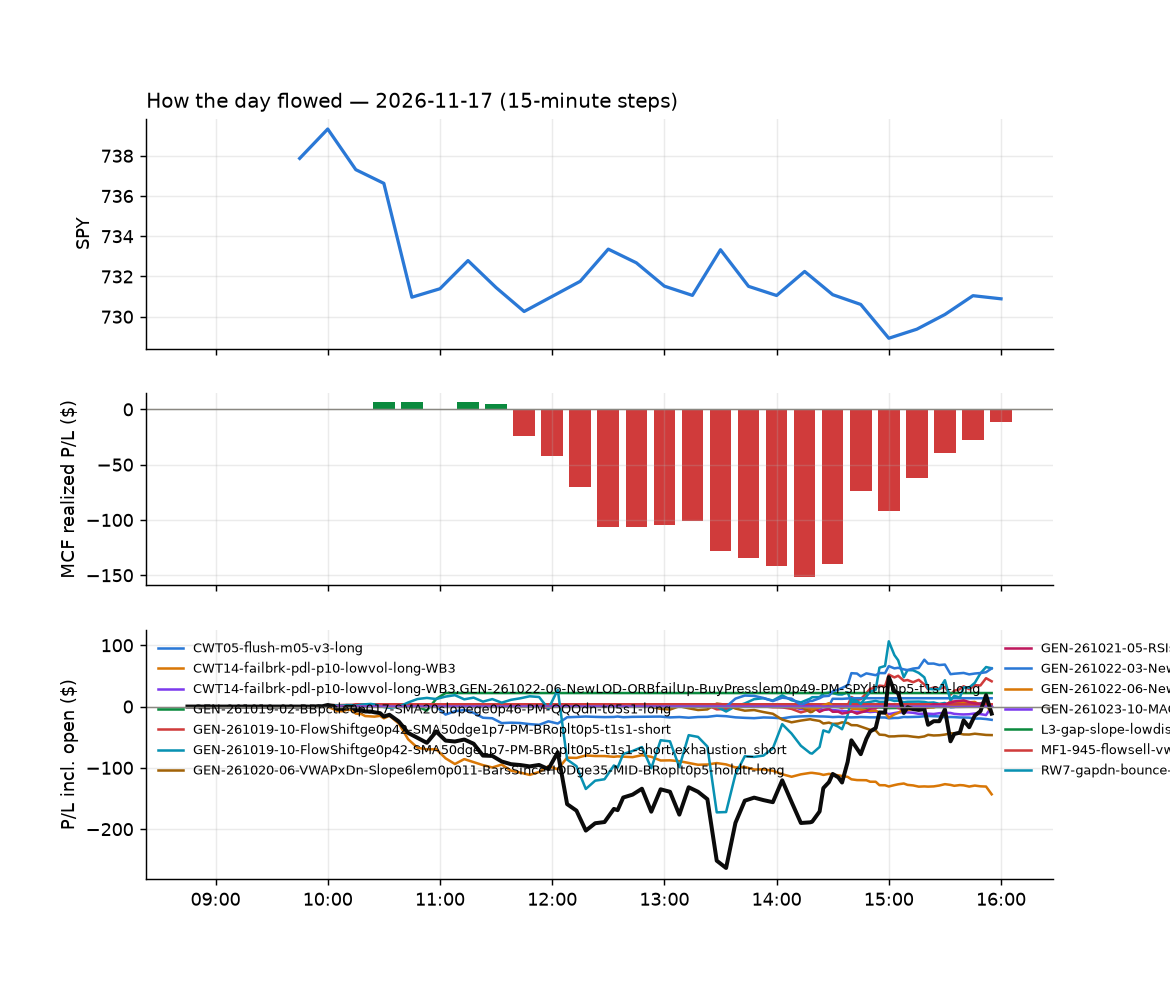

Values plotted in this chart, from the file beside it:
id, run_id, symbol, strategy, side, date, signal_time, entry_time, entry, stop, target, exit_time, exit, exit_reason, r_multiple, mae_r, mfe_r, success, shares, pnl, broker_order_id, slip_bps, pnl_adj, r_raw
484, 1, XOM, MF1-945-flowsell-vwapup, -1, 2026-11-17, 2026-11-17 09:52:08.035562-05:00, 2026-11-17 09:52:11.024706-05:00, 169.2, 169.8, 168.1, 2026-11-17 10:15:48.653638-05:00, 168, target, 2.016, -0.397, 1.969, , 3, 3.74, b965ceda-2966-4534-89e6-0778ee6587bd, -0.5909, 3.502, 2.153
487, 1, IJR, RW7-gapdn-bounce-early-short-FD, -1, 2026-11-17, 2026-11-17 09:56:11.588851-05:00, 2026-11-17 09:56:13.893114-05:00, 138.9, 139.7, 138.4, 2026-11-17 10:18:57.983201-05:00, 138.4, target, 0.6508, -0.06027, 0.6888, , 3, 1.57, 2bc16200-d0b0-4911-83d8-40ff26fb26e9, 9.111, 1.512, 0.6759
495, 1, MDT, RW7-gapdn-bounce-early-short-FD, -1, 2026-11-17, 2026-11-17 09:56:24.575337-05:00, 2026-11-17 09:56:26.209962-05:00, 103.5, 104.3, 103, 2026-11-17 10:47:24.387717-05:00, 103, target, 0.6252, -0.359, 0.7427, , 4, 2.2, a9b76cd7-9a6b-4c7d-95f5-6a3d9d459e2d, 13.99, 2.02, 0.6808
527, 1, RBLX, CWT14-failbrk-pdl-p10-lowvol-long-WB3, 1, 2026-11-17, 2026-11-17 10:01:47.102218-05:00, 2026-11-17 10:01:48.708703-05:00, 45.89, 43.92, 46.1, 2026-11-17 12:03:35.251062-05:00, 43.89, stop, -1.029, -0.9954, 0.0, , 10, -20.0, e83f8f12-577a-4d37-9e6f-0daa71d45066, 58.08, -20.26, -1.016
499, 1, COO, CWT14-failbrk-pdl-p10-lowvol-long-WB3, 1, 2026-11-17, 2026-11-17 10:10:51.565816-05:00, 2026-11-17 10:10:52.026863-05:00, 61.88, 61.1, 62.13, 2026-11-17 11:02:18.447890-05:00, 61.08, stop, -1.073, -1.017, 0.1544, , 8, -6.41, 8b621a35-456d-42a8-b9ca-b8113f572dee, -4.038, -6.667, -1.031
503, 1, PAYX, CWT14-failbrk-pdl-p10-lowvol-long-WB3, 1, 2026-11-17, 2026-11-17 10:11:41.012211-05:00, 2026-11-17 10:11:45.250180-05:00, 116.3, 115, 116.8, 2026-11-17 11:08:29.426960-05:00, 114.9, stop, -1.095, -0.8358, 0.3698, , 4, -5.68, 676f6770-d43d-4019-a7d4-573b715b0130, -8.59, -5.921, -1.05
785, 1, AJG, CWT14-failbrk-pdl-p10-lowvol-long-WB3, 1, 2026-11-17, 2026-11-17 10:15:33.423611-05:00, 2026-11-17 10:15:37.984661-05:00, 285.6, 281, 286.1, 2026-11-17 15:55:46.264332-05:00, 282.5, flatten, -0.6826, -0.7716, 0.002167, , 3, -9.26, 317de705-104d-4944-8ac9-2f6242bc91bd, 21.05, -9.449, -0.669
517, 1, CB, CWT14-failbrk-pdl-p10-lowvol-long-WB3, 1, 2026-11-17, 2026-11-17 10:15:46.579391-05:00, 2026-11-17 10:15:49.069522-05:00, 379.8, 376.2, 380.3, 2026-11-17 11:38:56.699791-05:00, 376.1, stop, -1.103, -0.9886, 0.05931, , 2, -7.42, 1b3907c4-7640-476c-8fe3-99e8cb270d7d, 10.02, -7.813, -1.048
496, 1, CHYM, CWT14-failbrk-pdl-p10-lowvol-long-WB3, 1, 2026-11-17, 2026-11-17 10:15:48.801173-05:00, 2026-11-17 10:15:50.725937-05:00, 33.98, 33.33, 34.16, 2026-11-17 10:46:34.718550-05:00, 33.32, stop, -1.059, -1.105, 0.09286, , 14, -9.24, a32e6501-e7cd-4b66-bcef-9d44f8cb47b0, 0.0, -9.581, -1.021
488, 1, DBX, CWT14-failbrk-pdl-p10-lowvol-long-WB3, 1, 2026-11-17, 2026-11-17 10:15:55.195246-05:00, 2026-11-17 10:15:59.987732-05:00, 33.79, 33.19, 33.87, 2026-11-17 10:19:17.640069-05:00, 33.87, target, 0.1251, -0.1158, 0.182, , 14, 1.12, 2eb7ce44-131a-4b5b-b896-fd4a353c8642, 19.27, 1.059, 0.1323
493, 1, MAS, RW7-gapdn-bounce-early-short-FD, -1, 2026-11-17, 2026-11-17 10:16:29.467477-05:00, 2026-11-17 10:16:30.811747-05:00, 85.06, 85.93, 84.35, 2026-11-17 10:42:58.263290-05:00, 84.35, target, 0.8035, -0.2074, 0.8988, , 5, 3.57, e82899ae-73c1-4e12-a0fa-7ce4aec594b7, 9.396, 3.486, 0.8228
587, 1, STE, CWT14-failbrk-pdl-p10-lowvol-long-WB3, 1, 2026-11-17, 2026-11-17 10:16:58.763438-05:00, 2026-11-17 10:17:01.521323-05:00, 262.6, 258.5, 263, 2026-11-17 13:51:49.751722-05:00, 258.4, stop, -1.061, -1.001, -0.0293, , 3, -12.63, 2be76221-027e-4c99-950a-1d825b3d4b2e, 22.9, -13.04, -1.028
664, 1, RMD, RW7-gapdn-bounce-early-short-FD, -1, 2026-11-17, 2026-11-17 10:21:49.322262-05:00, 2026-11-17 10:21:52.612626-05:00, 239.6, 242, 237.7, 2026-11-17 15:00:38.750029-05:00, 237.7, target, 0.7538, -0.378, 0.8012, , 3, 5.7, c96aaaaa-97a0-40ea-b593-b8f1601019b9, 11.88, 5.504, 0.7806
693, 1, PODD, RW7-gapdn-bounce-early-short-FD, -1, 2026-11-17, 2026-11-17 10:26:41.633337-05:00, 2026-11-17 10:26:43.570359-05:00, 147.6, 149.1, 145.4, 2026-11-17 15:27:40.786260-05:00, 145.4, target, 1.337, -0.5897, 1.443, , 3, 6.45, 5962970a-d119-4dda-baed-772ea9fe7646, -19.01, 6.396, 1.349
520, 1, ABT, CWT14-failbrk-pdl-p10-lowvol-long-WB3, 1, 2026-11-17, 2026-11-17 10:30:32.392885-05:00, 2026-11-17 10:30:35.475545-05:00, 107.4, 105.9, 107.7, 2026-11-17 11:42:38.319910-05:00, 105.9, stop, -1.045, -1.027, 0.06986, , 4, -5.76, ef671ed2-4d09-45e1-8035-57eaf4718efe, 5.591, -5.982, -1.006
648, 1, CNP, CWT14-failbrk-pdl-p10-lowvol-long-WB3, 1, 2026-11-17, 2026-11-17 10:31:00.617039-05:00, 2026-11-17 10:31:05.200882-05:00, 40.51, 40.04, 40.59, 2026-11-17 14:56:30.956405-05:00, 40.02, stop, -1.093, -0.9544, 0.08484, , 12, -5.88, 665d1644-1470-4499-91a4-8b18a0c890b0, 9.884, -6.182, -1.039
572, 1, ICE, CWT14-failbrk-pdl-p10-lowvol-long-WB3, 1, 2026-11-17, 2026-11-17 10:31:36.660964-05:00, 2026-11-17 10:31:39.823017-05:00, 176.9, 174.6, 177.2, 2026-11-17 13:19:26.295148-05:00, 174.6, stop, -1.071, -1.006, 0.02546, , 3, -6.88, 2926c355-0d68-4dd1-8aaf-1aebcc722db4, 10.94, -7.154, -1.03
690, 1, MDLZ, CWT14-failbrk-pdl-p10-lowvol-long-WB3, 1, 2026-11-17, 2026-11-17 10:31:56.411272-05:00, 2026-11-17 10:31:59.574806-05:00, 67.53, 66.82, 67.73, 2026-11-17 15:17:34.202961-05:00, 66.81, stop, -1.065, -1.008, 0.1622, , 7, -5.07, c92b1f57-19b7-40de-b9b0-94c74648439e, 0.6347, -5.316, -1.015
786, 1, RNR, CWT14-failbrk-pdl-p10-lowvol-long-WB3, 1, 2026-11-17, 2026-11-17 10:32:23.063609-05:00, 2026-11-17 10:32:25.174969-05:00, 355, 350.6, 355.9, 2026-11-17 15:56:17.823301-05:00, 351.5, flatten, -0.8117, -0.7023, 0.001144, , 2, -6.94, 4f700c7f-c5ee-4684-b495-28e65ab49bdb, 7.33, -7.096, -0.7938
491, 1, SCHW, CWT14-failbrk-pdl-p10-lowvol-long-WB3, 1, 2026-11-17, 2026-11-17 10:32:27.210983-05:00, 2026-11-17 10:32:28.435601-05:00, 91.95, 91.22, 92.45, 2026-11-17 10:36:53.946246-05:00, 91.24, stop, -1.032, -1.007, 0.1089, , 5, -3.55, 68f1d98c-9c15-42d2-9332-ac11e11f77f6, -24.95, -3.789, -0.9666
508, 1, SPLV, CWT14-failbrk-pdl-p10-lowvol-long-WB3, 1, 2026-11-17, 2026-11-17 10:32:34.453951-05:00, 2026-11-17 10:32:38.594611-05:00, 78.17, 77.75, 78.36, 2026-11-17 11:09:03.905856-05:00, 77.74, stop, -1.109, -1.037, 0.06235, , 6, -2.6, b3b34e9b-f7b5-4d21-a38f-f0d3e945e5a6, -7.244, -2.845, -1.013
522, 1, ULTA, CWT14-failbrk-pdl-p10-lowvol-long-WB3, 1, 2026-11-17, 2026-11-17 10:32:46.452872-05:00, 2026-11-17 10:32:47.492607-05:00, 651.4, 642, 653.4, 2026-11-17 11:57:31.912644-05:00, 641.2, stop, -1.123, -1.054, 0.002665, , 1, -10.2, e097ed8f-2855-4b6e-8d2a-eb34835dbd52, 6.759, -10.54, -1.087
557, 1, ALV, RW7-gapdn-bounce-early-short-FD, -1, 2026-11-17, 2026-11-17 10:45:37.228039-05:00, 2026-11-17 10:45:39.043524-05:00, 118.3, 119.3, 117.6, 2026-11-17 12:19:14.396665-05:00, 119.4, stop, -1.091, -1.032, 0.4973, , 4, -4.4, 6e91493d-c355-4b9d-ae28-6f45755dd94f, 17.72, -4.649, -1.032
665, 1, NTR, RW7-gapdn-bounce-early-short-FD, -1, 2026-11-17, 2026-11-17 10:47:02.511824-05:00, 2026-11-17 10:47:05.543010-05:00, 69.79, 70.4, 69.36, 2026-11-17 15:01:10.468815-05:00, 69.36, target, 0.6886, -0.2805, 0.693, , 7, 3.01, 82531289-f36b-4e39-bd89-058b99f27017, 12.88, 2.922, 0.7095
500, 1, BEZ, L3-gap-slope-lowdist-FD-WB4, -1, 2026-11-17, 2026-11-17 10:50:51.114747-05:00, 2026-11-17 10:50:53.534644-05:00, 8.843, 9.293, 8.467, 2026-11-17 11:00:42.649157-05:00, 8.45, target, 0.834, -0.3485, 0.92, , 56, 22.03, 7ba20034-38b4-4c32-8749-f879681f20d0, 41.22, 20.99, 0.8755
501, 1, WCN, CWT05-flush-m05-v3-long, 1, 2026-11-17, 2026-11-17 10:52:58.270912-05:00, 2026-11-17 10:52:59.671743-05:00, 190.9, 190, 191.7, 2026-11-17 11:03:25.228864-05:00, 189.8, stop, -1.27, -0.678, 0.5508, , 3, -3.3, 1f4ce4d8-7497-453b-8964-8ab75152ffd2, -9.419, -3.598, -1.165
509, 1, ACWI, CWT05-flush-m05-v3-long, 1, 2026-11-17, 2026-11-17 11:00:34.322168-05:00, 2026-11-17 11:00:35.633041-05:00, 151.3, 150.5, 151.5, 2026-11-17 11:09:25.976042-05:00, 151.5, target, 0.2336, -0.1681, 0.3361, , 3, 0.6, 6ec8f782-b181-4b88-a669-dd961d741bb4, 8.27, 0.5421, 0.2586
523, 1, CHTR, RW7-gapdn-bounce-early-short-FD, -1, 2026-11-17, 2026-11-17 11:00:59.059711-05:00, 2026-11-17 11:01:00.372716-05:00, 140.1, 141.9, 138.2, 2026-11-17 11:58:24.707206-05:00, 141.9, stop, -1.057, -0.9857, 0.4756, , 3, -5.31, 6e3db160-6c94-4a6e-b852-6bd323f39551, -4.641, -5.532, -1.014
787, 1, COIN, CWT05-flush-m05-v3-long, 1, 2026-11-17, 2026-11-17 11:01:02.147669-05:00, 2026-11-17 11:01:05.232799-05:00, 116.9, 114, 117.7, 2026-11-17 15:55:43.108372-05:00, 115.3, flatten, -0.5605, -0.6905, 0.2031, , 4, -6.52, abcaa05a-7c0b-4b1c-8e9a-7aa52d403d48, 41.65, -6.624, -0.5517
512, 1, IWO, CWT05-flush-m05-v3-long, 1, 2026-11-17, 2026-11-17 11:01:44.605279-05:00, 2026-11-17 11:01:45.989145-05:00, 338.4, 335.6, 338.9, 2026-11-17 11:15:27.031338-05:00, 338.9, target, 0.1675, -0.1921, 0.2262, , 2, 1.04, 1eb072ea-42b3-49a7-9088-36d2320932e4, 17.47, 0.933, 0.1867
535, 1, IWV, CWT05-flush-m05-v3-long, 1, 2026-11-17, 2026-11-17 11:01:45.013804-05:00, 2026-11-17 11:01:47.286636-05:00, 415.8, 413.5, 416.2, 2026-11-17 12:07:02.739968-05:00, 416.2, target, 0.1522, -0.8903, 0.2105, , 2, 0.88, d5314131-4010-4766-8870-6a3a0d3dc92d, 11.92, 0.6943, 0.193
510, 1, SPXL, CWT05-flush-m05-v3-long, 1, 2026-11-17, 2026-11-17 11:02:34.570449-05:00, 2026-11-17 11:02:38.244308-05:00, 242.2, 237.7, 242.9, 2026-11-17 11:09:34.120637-05:00, 243, target, 0.1464, -0.2336, 0.1943, , 3, 2.44, 23b109fb-45c1-4a56-a734-68ef2e28045e, 43.13, 1.975, 0.1809
516, 1, SVIX, CWT05-flush-m05-v3-long, 1, 2026-11-17, 2026-11-17 11:02:37.618063-05:00, 2026-11-17 11:02:40.197638-05:00, 20.6, 19.96, 20.84, 2026-11-17 11:30:14.595402-05:00, 19.91, stop, -1.118, -1.303, 0.06898, , 24, -16.47, 45e7c8b6-de60-4b13-805b-13db21407565, 22.51, -17.02, -1.082
536, 1, TGTX, CWT14-failbrk-pdl-p10-lowvol-long-WB3, 1, 2026-11-17, 2026-11-17 11:02:42.119780-05:00, 2026-11-17 11:02:42.918936-05:00, 62.18, 60.54, 62.56, 2026-11-17 12:07:04.342303-05:00, 62.6, target, 0.2262, -0.2504, 0.2748, , 8, 3.33, 677b0643-c40e-44ce-a242-c0b498fcc789, 9.659, 2.964, 0.2542
558, 1, HLI, CWT14-failbrk-pdl-p10-lowvol-long-WB3, 1, 2026-11-17, 2026-11-17 11:06:32.149011-05:00, 2026-11-17 11:06:35.004729-05:00, 139.1, 136.5, 139.7, 2026-11-17 12:19:23.781828-05:00, 139.7, target, 0.222, -0.2736, 0.2986, , 3, 1.95, fd920f50-df34-41a6-8a4f-f2e34e5324a6, 7.195, 1.728, 0.2505
666, 1, EBAY, CWT14-failbrk-pdl-p10-lowvol-long-WB3, 1, 2026-11-17, 2026-11-17 11:11:08.128331-05:00, 2026-11-17 11:11:10.830344-05:00, 118.9, 117.3, 119.5, 2026-11-17 15:00:31.052380-05:00, 117.3, stop, -1.055, -0.9781, 0.1136, , 4, -6.44, 814ae77e-81ba-4497-9110-d9315d195f26, -12.6, -6.686, -1.016
788, 1, HIG, CWT14-failbrk-pdl-p10-lowvol-long-WB3, 1, 2026-11-17, 2026-11-17 11:16:31.841700-05:00, 2026-11-17 11:16:34.958381-05:00, 137.2, 135.7, 137.5, 2026-11-17 15:55:57.290714-05:00, 136.4, flatten, -0.5547, -0.7672, 0.1579, , 3, -2.49, aeff2187-734a-421d-a7a3-7bcf29fca969, 8.753, -2.581, -0.5351
537, 1, IWN, CWT05-flush-m05-v3-long, 1, 2026-11-17, 2026-11-17 11:16:40.977395-05:00, 2026-11-17 11:16:43.196262-05:00, 207.4, 206.6, 208, 2026-11-17 12:05:48.843432-05:00, 208, target, 0.758, -0.6589, 0.956, , 3, 1.89, 1912c9ba-6e2f-4117-a6de-d16feacf5e27, -7.229, 1.76, 0.8139
514, 1, KRE, CWT05-flush-m05-v3-long, 1, 2026-11-17, 2026-11-17 11:16:45.624854-05:00, 2026-11-17 11:16:45.971219-05:00, 71.06, 70.73, 71.32, 2026-11-17 11:27:02.222008-05:00, 70.74, stop, -1.096, -1.013, 0.1534, , 7, -2.24, 5339a65c-cbae-49ba-a533-62317ac20e12, -9.139, -2.5, -0.9819
538, 1, REG, CWT14-failbrk-pdl-p10-lowvol-long-WB3, 1, 2026-11-17, 2026-11-17 11:17:14.438467-05:00, 2026-11-17 11:17:19.075543-05:00, 76.21, 75.57, 76.36, 2026-11-17 12:07:52.784320-05:00, 76.37, target, 0.2133, -0.3579, 0.319, , 6, 0.96, fe29e216-29f5-4878-a8aa-59728bcc28a3, 3.281, 0.8226, 0.2489
559, 1, SNA, CWT14-failbrk-pdl-p10-lowvol-long-WB3, 1, 2026-11-17, 2026-11-17 11:17:24.166982-05:00, 2026-11-17 11:17:25.029716-05:00, 363.3, 359.8, 364.3, 2026-11-17 12:19:37.702927-05:00, 364.5, target, 0.2761, -0.3992, 0.4063, , 2, 2.4, ccda2f00-b402-442f-99d7-7aa678bcdc79, -0.8257, 1.951, 0.3397
789, 1, TRV, CWT14-failbrk-pdl-p10-lowvol-long-WB3, 1, 2026-11-17, 2026-11-17 11:17:37.144227-05:00, 2026-11-17 11:17:38.654527-05:00, 401.9, 397.3, 402.7, 2026-11-17 15:52:34.813249-05:00, 397.2, stop, -1.049, -1.019, 0.09072, , 2, -9.3, ab45fdb6-83e5-4b2f-8d1a-888ccb26caec, 9.091, -9.715, -1.004
790, 1, MRK, RW7-gapdn-bounce-early-short-FD, -1, 2026-11-17, 2026-11-17 11:21:48.421636-05:00, 2026-11-17 11:21:50.197073-05:00, 143.5, 144.9, 142.7, 2026-11-17 15:56:14.888808-05:00, 143.3, flatten, 0.1102, -0.5508, 0.4168, , 3, 0.54, fda77c6b-9681-490e-a33b-2a72eef74714, 18.08, 0.4442, 0.134
560, 1, VRSN, RW7-gapdn-bounce-early-short-FD, -1, 2026-11-17, 2026-11-17 11:22:37.335335-05:00, 2026-11-17 11:22:39.382525-05:00, 301.4, 304.3, 300, 2026-11-17 12:22:49.240962-05:00, 304.6, stop, -1.175, -1.033, 0.01733, , 3, -9.69, 13665541-f268-440c-b857-829476aee279, 24.16, -10.17, -1.12
791, 1, TENB, RW7-gapdn-bounce-early-short-FD, -1, 2026-11-17, 2026-11-17 11:42:36.412413-05:00, 2026-11-17 11:42:37.136222-05:00, 38.39, 39.4, 37.8, 2026-11-17 15:56:24.780188-05:00, 38.62, flatten, -0.2422, -0.8898, 0.3955, , 12, -2.76, 8a635288-1d07-4e69-9fb7-2decc4ac712a, 54.4, -2.939, -0.2274
792, 1, CCJ, RW7-gapdn-bounce-early-short-FD, -1, 2026-11-17, 2026-11-17 11:55:53.291081-05:00, 2026-11-17 11:55:55.838499-05:00, 65.03, 66.07, 64.05, 2026-11-17 15:55:45.330611-05:00, 64.39, flatten, 0.5986, -0.685, 0.7139, , 7, 4.47, edb8ad65-f3bd-4057-99fb-8c8140fc46c4, 4.611, 4.343, 0.6161
793, 1, FIG, RW7-gapdn-bounce-early-short-FD, -1, 2026-11-17, 2026-11-17 11:56:17.626340-05:00, 2026-11-17 11:56:18.608474-05:00, 18.39, 18.67, 18.04, 2026-11-17 15:55:54.270924-05:00, 18.2, flatten, 0.6264, -0.7764, 0.8999, , 27, 5.13, 6593abc8-c0b1-4421-a68f-cf3e4dcb09a8, -19.07, 4.792, 0.6705
540, 1, RIOT, RW7-gapdn-bounce-early-short-FD, -1, 2026-11-17, 2026-11-17 11:57:15.725593-05:00, 2026-11-17 11:57:19.111266-05:00, 16.99, 17.37, 16.57, 2026-11-17 12:11:01.746096-05:00, 17.37, stop, -1.062, -1.239, 0.0433, , 29, -11.12, 4e39e7e2-8658-4e04-bad5-f0ae6aaba108, -9.754, -11.77, -1.003
561, 1, SCHW, RW7-gapdn-bounce-early-short-FD, -1, 2026-11-17, 2026-11-17 11:57:20.743034-05:00, 2026-11-17 11:57:22.863495-05:00, 90.88, 91.46, 90.38, 2026-11-17 12:21:07.922217-05:00, 91.46, stop, -1.09, -1.007, 0.0521, , 5, -2.9, 7021429b-c23b-4cc6-8418-aee5a3af38bc, 4.399, -3.139, -1.007
524, 1, TZA, GEN-261021-05-RSIslopelem14-ORHdistge0p4…, 1, 2026-11-17, 2026-11-17 11:57:39.221229-05:00, 2026-11-17 11:57:40.134498-05:00, 51.49, 51.2, 52.24, 2026-11-17 11:58:35.580709-05:00, 51.19, stop, -1.142, -0.2794, 0.03492, , 9, -2.7, 56e423f5-731d-4002-afef-3dd5afd5f564, -11.64, -2.943, -1.048
794, 1, AA, RW7-gapdn-bounce-early-short-FD, -1, 2026-11-17, 2026-11-17 12:00:34.118585-05:00, 2026-11-17 12:00:35.323069-05:00, 37.33, 37.79, 36.97, 2026-11-17 15:55:49.329376-05:00, 37.22, flatten, 0.2069, -0.8259, 0.326, , 13, 1.43, c7c18d5d-fe91-4983-a032-c4400b629993, 13.38, 1.238, 0.2391
576, 1, ADBE, RW7-gapdn-bounce-early-short-FD, -1, 2026-11-17, 2026-11-17 12:00:35.877692-05:00, 2026-11-17 12:00:38.163681-05:00, 236.5, 238.5, 234.7, 2026-11-17 13:27:41.055469-05:00, 238.7, stop, -1.123, -1.004, 0.3628, , 3, -6.53, ea63035c-9779-4ae5-8d39-9464cb20ef29, 5.564, -6.903, -1.062
795, 1, BMNR, RW7-gapdn-bounce-early-short-FD, -1, 2026-11-17, 2026-11-17 12:00:53.892909-05:00, 2026-11-17 12:00:56.964643-05:00, 15.92, 16.35, 15.59, 2026-11-17 15:55:42.134797-05:00, 15.82, flatten, 0.2031, -0.5608, 0.3131, , 31, 3.08, 716b8dff-a578-4fc6-b090-5bb971418300, 31.71, 2.701, 0.2315
629, 1, CLH, RW7-gapdn-bounce-early-short-FD, -1, 2026-11-17, 2026-11-17 12:01:02.222242-05:00, 2026-11-17 12:01:04.076641-05:00, 291.2, 293.7, 288.8, 2026-11-17 14:42:55.695979-05:00, 288.7, target, 0.9614, -0.2505, 1.093, , 3, 7.42, dfb70613-7d52-40df-8ba8-cc9b7b2650a7, 1.03, 7.138, 0.9994
796, 1, CRCL, RW7-gapdn-bounce-early-short-FD, -1, 2026-11-17, 2026-11-17 12:01:05.961438-05:00, 2026-11-17 12:01:08.448288-05:00, 54.2, 55.65, 53.18, 2026-11-17 15:55:45.714951-05:00, 54.67, flatten, -0.3353, -0.7922, 0.1053, , 9, -4.21, 4f8033d7-27da-48f3-933f-db7008bf2e29, 38.5, -4.361, -0.3236
797, 1, CYTK, RW7-gapdn-bounce-early-short-FD, -1, 2026-11-17, 2026-11-17 12:01:08.692910-05:00, 2026-11-17 12:01:09.249312-05:00, 51.55, 52.41, 50.87, 2026-11-17 15:55:52.573303-05:00, 51.59, flatten, -0.06544, -0.469, 0.2084, , 9, -0.36, d00eefae-859e-46ff-b7d8-ee8b948fd74a, 17.43, -0.5086, -0.04632
798, 1, DB, RW7-gapdn-bounce-early-short-FD, -1, 2026-11-17, 2026-11-17 12:01:09.340308-05:00, 2026-11-17 12:01:11.028128-05:00, 34.08, 34.46, 33.82, 2026-11-17 15:55:46.669104-05:00, 33.89, flatten, 0.4631, -0.7911, 0.6303, , 14, 2.66, 4a1522e4-4e50-482e-89aa-6bc133c8a325, 17.57, 2.458, 0.5011
799, 1, ELF, RW7-gapdn-bounce-early-short-FD, -1, 2026-11-17, 2026-11-17 12:01:16.471077-05:00, 2026-11-17 12:01:17.364498-05:00, 111.2, 113, 109.9, 2026-11-17 15:55:46.416244-05:00, 111, flatten, 0.1219, -0.4602, 0.8283, , 4, 1.0, 6122af47-353f-449d-b6cd-f6e663d820b9, 24.22, 0.9008, 0.1353
800, 1, EMXC, RW7-gapdn-bounce-early-short-FD, -1, 2026-11-17, 2026-11-17 12:01:17.144199-05:00, 2026-11-17 12:01:20.012558-05:00, 84.32, 85.17, 83.75, 2026-11-17 15:55:49.925191-05:00, 84.65, flatten, -0.4134, -0.9673, 0.09437, , 5, -1.65, d9f5ad0b-6790-4013-abe6-2b598097b53a, 16.58, -1.752, -0.3893
801, 1, EWT, RW7-gapdn-bounce-early-short-FD, -1, 2026-11-17, 2026-11-17 12:01:20.409803-05:00, 2026-11-17 12:01:20.896897-05:00, 88.01, 89.42, 87, 2026-11-17 15:55:49.601874-05:00, 88.31, flatten, -0.2272, -0.8568, 0.2018, , 5, -1.5, 6c84cc32-4205-4a2d-be26-4f8a9458d0fc, 22.67, -1.605, -0.2124
... 127 more rows
